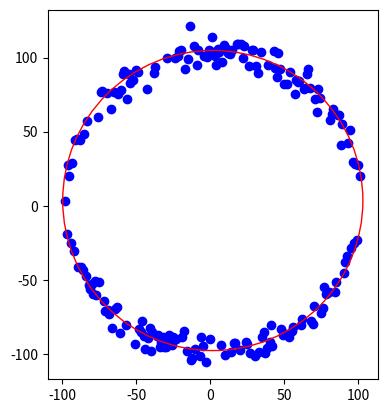

Python code for this plot:
import numpy as np
import matplotlib.pyplot as plt
from numpy.linalg import inv

def data_generator():
	x_data = []
	y_data = []

	a = 2
	b = 3
	r = 100

	for i in np.arange(a - r, a + r, 1):
		x = i
		y = 0
		y1, y2 = circle_func(a, b, r, x)
		if np.random.randn() > 0:
			y += y1 + np.random.randn()*5
		else:
			y += y2 + np.random.randn()*5
		x_data.append(x)
		y_data.append(y)

	return x_data, y_data

def circle_func(a, b, r, x):
	return (np.sqrt(r**2-(x-a)**2) + b, -np.sqrt(r**2-(x-a)**2) + b)

class RANSAC:
	def __init__(self, x_data, y_data, n):
		self.x_data = x_data
		self.y_data = y_data
		self.n = n
		self.d_min = 99999
		self.best_model = None

	def random_sampling(self):
		sample = []
		save_ran = []
		count = 0

		# get three points from data
		while True:
			ran = np.random.randint(len(self.x_data))

			if ran not in save_ran:
				sample.append((self.x_data[ran], self.y_data[ran]))
				save_ran.append(ran)
				count += 1

				if count == 3:
					break

		return sample

	def make_model(self, sample):
		# calculate A, B, C value from three points by using matrix
	
		pt1 = sample[0]
		pt2 = sample[1]
		pt3 = sample[2]

		A = np.array([[pt2[0] - pt1[0], pt2[1] - pt1[1]], [pt3[0] - pt2[0], pt3[1] - pt2[1]]]) 
		B = np.array([[pt2[0]**2 - pt1[0]**2 + pt2[1]**2 - pt1[1]**2], [pt3[0]**2 - pt2[0]**2 + pt3[1]**2 - pt2[1]**2]])		
		inv_A = inv(A)

		c_x, c_y = np.dot(inv_A, B) / 2
		c_x, c_y = c_x[0], c_y[0]
		r = np.sqrt((c_x - pt1[0])**2 + (c_y - pt1[1])**2)

		return c_x, c_y, r

	def eval_model(self, model):
		d = 0
		c_x, c_y, r = model

		for i in range(len(self.x_data)):
			dis = np.sqrt((self.x_data[i]-c_x)**2 + (self.y_data[i]-c_y)**2)

			if dis >= r:
				d += dis - r
			else:
				d += r - dis
		
		return d

	def execute_ransac(self):
		# find best model
		for i in range(self.n):
			model = self.make_model(self.random_sampling())
			d_temp = self.eval_model(model)
			
			if self.d_min > d_temp:
				self.best_model = model
				self.d_min = d_temp


if __name__ == '__main__':
	# make data
	x_data, y_data = data_generator()

	# show data by scatter type
	plt.scatter(x_data, y_data, c='blue', marker='o', label='data')

	# make ransac class
	# n: how many times try sampling
	ransac = RANSAC(x_data, y_data, 50)
	
	# execute ransac algorithm
	ransac.execute_ransac()
	
	# get best model from ransac
	a, b, r = ransac.best_model[0], ransac.best_model[1], ransac.best_model[2]

	# show result
	circle = plt.Circle((a, b), radius=r, color='r', fc='y', fill=False)
	plt.gca().add_patch(circle)

	plt.axis('scaled')

	# plt.tight_layout()
	plt.show()


